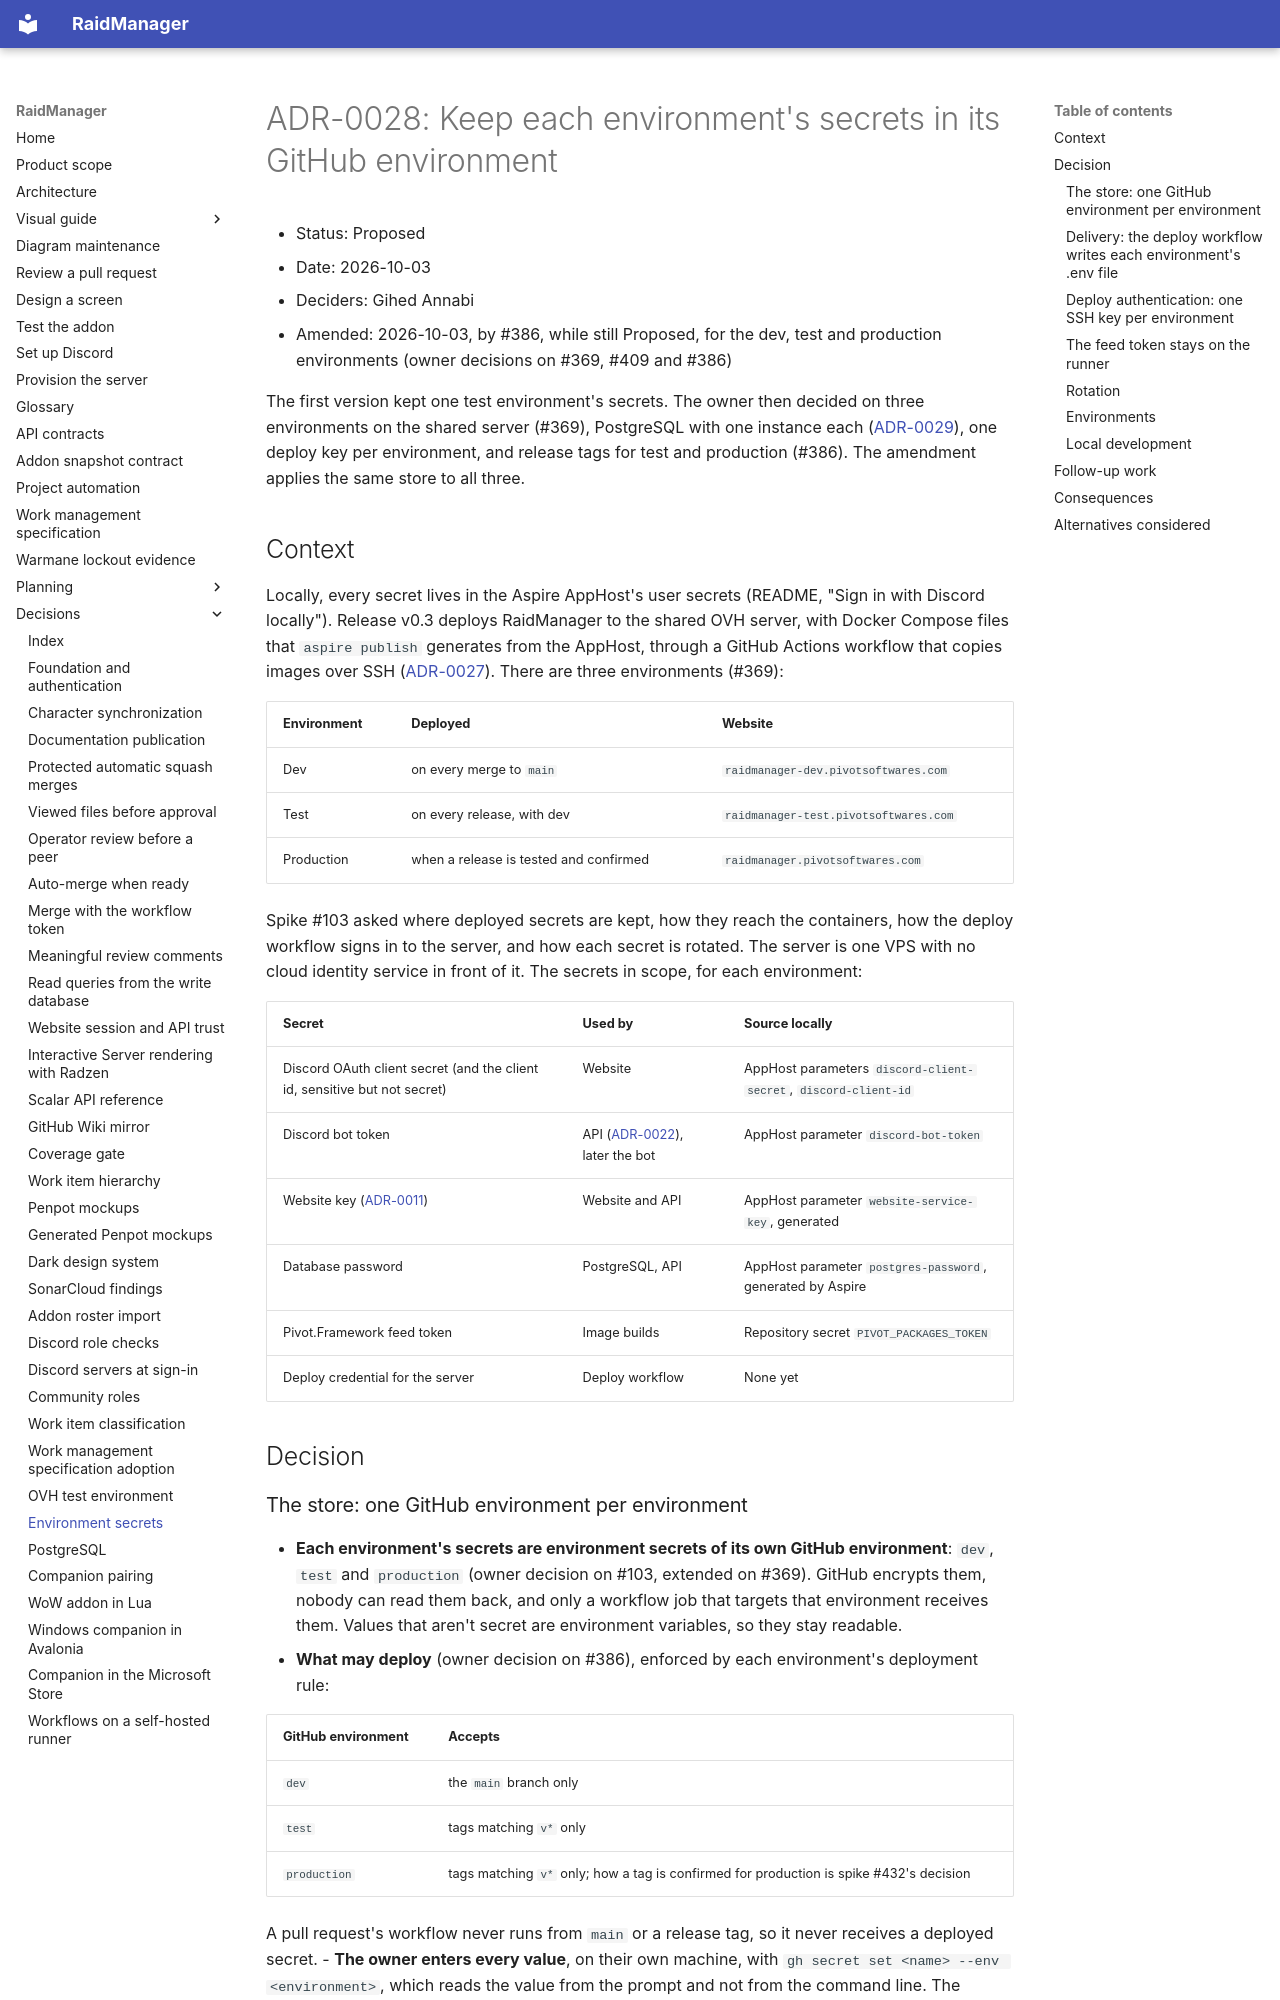

repository: AnnabiGihed/RaidManager · page: adr/0028-keep-the-test-secrets-in-a-github-environment/index.html · generator: mkdocs

# ADR-0028: Keep each environment's secrets in its GitHub environment

- Status: Proposed
- Date: 2026-10-03
- Deciders: Gihed Annabi
- Amended: 2026-10-03, by #386, while still Proposed, for the dev, test and production environments (owner decisions
  on #369, #409 and #386)

The first version kept one test environment's secrets. The owner then decided on three environments on the shared
server (#369), PostgreSQL with one instance each ([ADR-0029](0029-store-data-in-postgresql.md)), one deploy key per
environment, and release tags for test and production (#386). The amendment applies the same store to all three.

## Context

Locally, every secret lives in the Aspire AppHost's user secrets (README, "Sign in with Discord locally"). Release
v0.3 deploys RaidManager to the shared OVH server, with Docker Compose files that `aspire publish` generates from the
AppHost, through a GitHub Actions workflow that copies images over SSH
([ADR-0027](0027-run-the-test-environment-on-one-ovh-vps.md)). There are three environments (#369):

| Environment | Deployed | Website |
| --- | --- | --- |
| Dev | on every merge to `main` | `raidmanager-dev.pivotsoftwares.com` |
| Test | on every release, with dev | `raidmanager-test.pivotsoftwares.com` |
| Production | when a release is tested and confirmed | `raidmanager.pivotsoftwares.com` |

Spike #103 asked where deployed secrets are kept, how they reach the containers, how the deploy workflow signs in to
the server, and how each secret is rotated. The server is one VPS with no cloud identity service in front of it. The
secrets in scope, for each environment:

| Secret | Used by | Source locally |
| --- | --- | --- |
| Discord OAuth client secret (and the client id, sensitive but not secret) | Website | AppHost parameters `discord-client-secret`, `discord-client-id` |
| Discord bot token | API ([ADR-0022](0022-check-discord-roles-at-action-time.md)), later the bot | AppHost parameter `discord-bot-token` |
| Website key ([ADR-0011](0011-website-session-and-api-trust.md)) | Website and API | AppHost parameter `website-service-key`, generated |
| Database password | PostgreSQL, API | AppHost parameter `postgres-password`, generated by Aspire |
| Pivot.Framework feed token | Image builds | Repository secret `PIVOT_PACKAGES_TOKEN` |
| Deploy credential for the server | Deploy workflow | None yet |

## Decision
